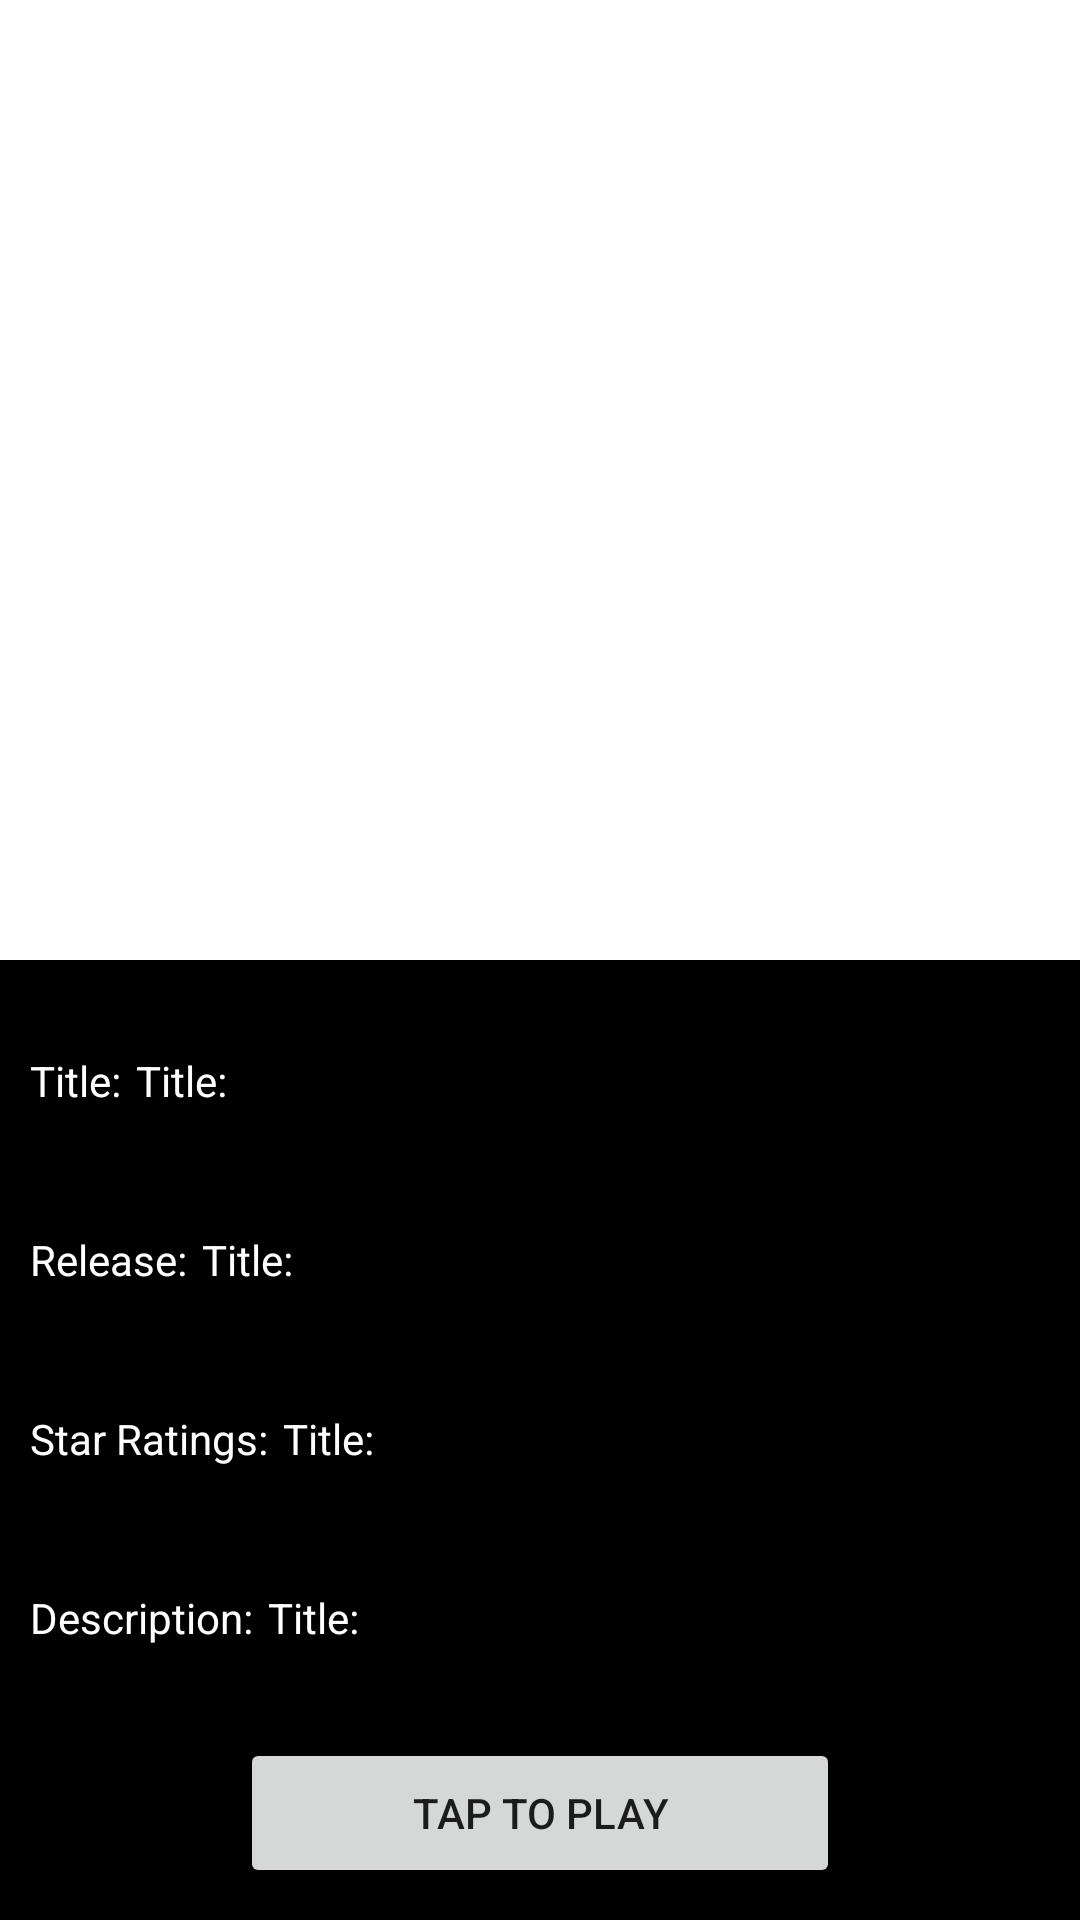

The Android layout XML behind this screen, and the referenced resources:
<!-- AndroidManifest.xml: application theme Theme.latestMovieApp -->
<!-- res/layout/activity_movie_details.xml -->
<?xml version="1.0" encoding="utf-8"?>
<androidx.constraintlayout.widget.ConstraintLayout xmlns:android="http://schemas.android.com/apk/res/android"
    xmlns:app="http://schemas.android.com/apk/res-auto"
    xmlns:tools="http://schemas.android.com/tools"
    android:layout_width="match_parent"
    android:layout_height="match_parent"
    tools:context=".MovieDetailsActivity">

    <ImageView
        android:id="@+id/imageView"
        android:layout_width="match_parent"
        android:layout_height="0dp"
        android:scaleType="fitXY"
        app:layout_constraintBottom_toTopOf="@id/detailConstraint"
        app:layout_constraintEnd_toEndOf="parent"
        app:layout_constraintStart_toStartOf="parent"
        app:layout_constraintTop_toTopOf="parent" />


    <androidx.constraintlayout.widget.ConstraintLayout

        android:id="@+id/detailConstraint"
        android:layout_width="match_parent"
        android:layout_height="0dp"
        android:background="@color/black"
        app:layout_constraintBottom_toBottomOf="parent"
        app:layout_constraintEnd_toEndOf="parent"
        app:layout_constraintStart_toStartOf="parent"
        app:layout_constraintTop_toBottomOf="@+id/imageView">

        <TextView
            android:id="@+id/titleHeading"
            android:layout_width="wrap_content"
            android:layout_height="wrap_content"
            android:layout_margin="10dp"
            android:text="Title:"
            android:textColor="@color/white"
            app:layout_constraintBottom_toTopOf="@id/releaseHeading"
            app:layout_constraintStart_toStartOf="parent"
            app:layout_constraintTop_toTopOf="parent" />

        <TextView
            android:id="@+id/titleText"
            android:layout_width="wrap_content"
            android:layout_height="wrap_content"
            android:layout_marginStart="5dp"
            android:text="Title:"
            android:textColor="@color/white"
            app:layout_constraintStart_toEndOf="@+id/titleHeading"
            app:layout_constraintTop_toTopOf="@+id/titleHeading" />

        <TextView
            android:id="@+id/releaseHeading"
            android:layout_width="wrap_content"
            android:layout_height="wrap_content"
            android:layout_margin="10dp"
            android:text="Release:"
            android:textColor="@color/white"
            app:layout_constraintBottom_toTopOf="@id/starsHeading"
            app:layout_constraintStart_toStartOf="parent"
            app:layout_constraintTop_toBottomOf="@+id/titleHeading" />

        <TextView
            android:id="@+id/releaseText"
            android:layout_width="wrap_content"
            android:layout_height="wrap_content"
            android:layout_marginStart="5dp"
            android:text="Title:"
            android:textColor="@color/white"
            app:layout_constraintStart_toEndOf="@+id/releaseHeading"
            app:layout_constraintTop_toTopOf="@+id/releaseHeading" />

        <TextView
            android:id="@+id/starsHeading"
            android:layout_width="wrap_content"
            android:layout_height="wrap_content"
            android:layout_margin="10dp"
            android:text="Star Ratings:"
            android:textColor="@color/white"
            app:layout_constraintBottom_toTopOf="@id/descriptionHeading"
            app:layout_constraintStart_toStartOf="parent"
            app:layout_constraintTop_toBottomOf="@+id/releaseHeading" />

        <TextView
            android:id="@+id/startRatingText"
            android:layout_width="wrap_content"
            android:layout_height="wrap_content"
            android:layout_marginStart="5dp"
            android:text="Title:"
            android:textColor="@color/white"
            app:layout_constraintStart_toEndOf="@+id/starsHeading"
            app:layout_constraintTop_toTopOf="@+id/starsHeading" />

        <TextView
            android:id="@+id/descriptionHeading"
            android:layout_width="wrap_content"
            android:layout_height="wrap_content"
            android:layout_margin="10dp"
            android:text="Description:"
            android:textColor="@color/white"
            app:layout_constraintBottom_toTopOf="@id/btnTapToPlay"
            app:layout_constraintStart_toStartOf="parent"
            app:layout_constraintTop_toBottomOf="@+id/starsHeading" />

        <TextView
            android:id="@+id/descText"
            android:layout_width="0dp"
            android:layout_height="wrap_content"
            android:layout_marginStart="5dp"
            android:text="Title:"
            android:maxLines="3"
            android:ellipsize="end"
            android:textColor="@color/white"
            app:layout_constraintEnd_toEndOf="parent"
            app:layout_constraintStart_toEndOf="@+id/descriptionHeading"
            app:layout_constraintTop_toTopOf="@+id/descriptionHeading" />

        <Button
            android:id="@+id/btnTapToPlay"
            android:layout_width="200dp"
            android:layout_height="50dp"
            android:layout_marginTop="20dp"
            android:text="Tap to play"
            app:layout_constraintBottom_toBottomOf="parent"
            app:layout_constraintEnd_toEndOf="parent"
            app:layout_constraintStart_toStartOf="parent"
            app:layout_constraintTop_toBottomOf="@+id/descText" />

    </androidx.constraintlayout.widget.ConstraintLayout>

</androidx.constraintlayout.widget.ConstraintLayout>
<!-- resources referenced by this layout -->
<resources>
  <color name="black">#FF000000</color>
  <color name="white">#FFFFFFFF</color>
  <style name="Theme.latestMovieApp" parent="Theme.MaterialComponents.DayNight.DarkActionBar">
          
          <item name="colorPrimary">@color/purple_500</item>
          <item name="colorPrimaryVariant">@color/purple_700</item>
          <item name="colorOnPrimary">@color/white</item>
          
          <item name="colorSecondary">@color/teal_200</item>
          <item name="colorSecondaryVariant">@color/teal_700</item>
          <item name="colorOnSecondary">@color/black</item>
          
          <item name="android:statusBarColor">?attr/colorPrimaryVariant</item>
          
      </style>
  <color name="purple_500">#FF5F1F</color>
  <color name="purple_700">#FF5F1F</color>
  <color name="teal_200">#FF03DAC5</color>
  <color name="teal_700">#FF018786</color>
</resources>
